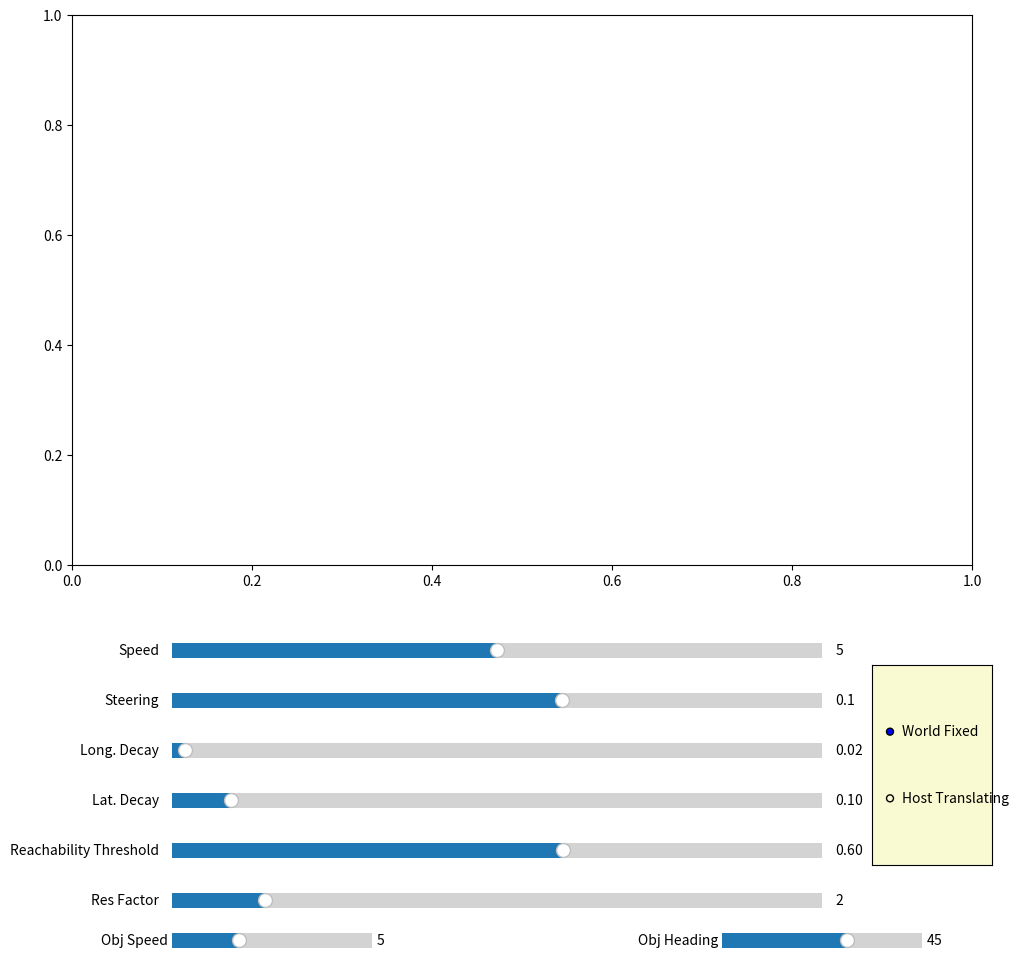

Generate this figure with matplotlib:
import numpy as np
from scipy.ndimage import zoom
import matplotlib.pyplot as plt
from matplotlib.ticker import MultipleLocator
from matplotlib.widgets import Slider, RadioButtons, TextBox
from matplotlib.animation import FuncAnimation
from matplotlib.patches import Rectangle
from matplotlib.collections import LineCollection


class VehicleGridVisualizer:
    def __init__(self):
        # Vehicle parameters
        self.L = 4.0  # Vehicle length
        self.W = 2.0  # Vehicle width

        # Grid parameters
        self.grid_side_length_m = 40.0
        self.resolution = 1.0
        self.grid_size = int(self.grid_side_length_m / self.resolution)

        # Initial State [x, y, heading]
        self.state = np.array(
            [self.grid_side_length_m / 2, self.grid_side_length_m / 2, 0.0]
        )
        self.host_vel = np.array([0.0, 0.0])

        # Trajectory prediction parameters
        self.pred_time = 6.0
        self.pred_steps = 60
        self.dt = 0.1  # Simulation time step

        # Moving object
        self.object_pos = np.array([10.0, 10.0])
        self.object_vel = np.array([0.0, 0.0])
        self.object_is_moving = False
        self.ttc = np.inf

        self.object_length = 4.0
        self.object_width = 2.0

        self.moving_threshold = 0.5
        self.ttc_threshold = 3.0

        # Coordinate mode previous
        self.prev_coord_mode = "World Fixed"

        self.setup_plot()

        self.is_paused = False

    def on_key(self, event):
        if event.key == " ":  # Press Spacebar to toggle pause/resume
            if self.anim.running:
                self.anim.event_source.stop()
                self.anim.running = False
            else:
                self.anim.event_source.start()
                self.anim.running = True

    def setup_plot(self):
        # Setup Figure and Subplots
        self.fig = plt.figure(figsize=(10, 10))
        self.ax = self.fig.add_axes([0.05, 0.4, 0.9, 0.55])

        # Setup GUI Control Axes
        ax_color = "lightgoldenrodyellow"
        self.ax_v = self.fig.add_axes([0.15, 0.30, 0.65, 0.03], facecolor=ax_color)
        self.ax_steer = self.fig.add_axes([0.15, 0.25, 0.65, 0.03], facecolor=ax_color)
        self.ax_decay_s = self.fig.add_axes(
            [0.15, 0.20, 0.65, 0.03], facecolor=ax_color
        )
        self.ax_decay_lat = self.fig.add_axes(
            [0.15, 0.15, 0.65, 0.03], facecolor=ax_color
        )
        self.ax_thresh = self.fig.add_axes([0.15, 0.10, 0.65, 0.03], facecolor=ax_color)
        self.ax_radio = self.fig.add_axes([0.85, 0.10, 0.12, 0.20], facecolor=ax_color)
        self.ax_res = self.fig.add_axes([0.15, 0.05, 0.65, 0.03], facecolor=ax_color)

        # Sliders
        self.sl_v = Slider(self.ax_v, "Speed", -5.0, 15.0, valinit=5.0)
        self.sl_steer = Slider(self.ax_steer, "Steering", -0.5, 0.5, valinit=0.1)
        self.sl_decay_s = Slider(
            self.ax_decay_s, "Long. Decay", 0.01, 0.5, valinit=0.02
        )
        self.sl_decay_lat = Slider(
            self.ax_decay_lat, "Lat. Decay", 0.01, 1.0, valinit=0.1
        )
        self.sl_thresh = Slider(
            self.ax_thresh, "Reachability Threshold", 0.01, 0.99, valinit=0.6
        )

        self.ax_obj_speed = self.fig.add_axes(
            [0.15, 0.01, 0.20, 0.03], facecolor=ax_color
        )
        self.ax_obj_heading = self.fig.add_axes(
            [0.70, 0.01, 0.20, 0.03], facecolor=ax_color
        )
        self.sl_obj_speed = Slider(
            self.ax_obj_speed, "Obj Speed", 0.0, 15.0, valinit=5.0
        )
        self.sl_obj_heading = Slider(
            self.ax_obj_heading, "Obj Heading", -180.0, 180.0, valinit=45.0
        )

        # Resolution increment factor for area-of-interest (enter integer)
        self.sl_res_factor = Slider(
            self.ax_res,
            "Res Factor",
            1,
            8,
            valinit=2,
            valstep=1,
        )

        # Radio Buttons for Grid Mode
        self.radio = RadioButtons(self.ax_radio, ("World Fixed", "Host Translating"))

        # Animation hook
        self.anim = FuncAnimation(
            self.fig, self.update, interval=50, blit=False, cache_frame_data=False
        )

        plt.subplots_adjust(bottom=0.25)

    def predict_trajectory(self, state, v, steer):
        """Predicts the path ahead based on current speed and steering."""
        x, y, theta = state
        traj_x, traj_y = [x], [y]

        for _ in range(self.pred_steps):
            theta += (v / self.L) * np.tan(steer) * (self.pred_time / self.pred_steps)
            x += v * np.cos(theta) * (self.pred_time / self.pred_steps)
            y += v * np.sin(theta) * (self.pred_time / self.pred_steps)
            traj_x.append(x)
            traj_y.append(y)

        return np.array(traj_x), np.array(traj_y)

    def compute_reachability(self, X, Y, traj_x, traj_y, v):
        """Computes the heat map for the grid."""
        # Flatten grid for vectorized distance calculation
        x_flat = X.flatten()
        y_flat = Y.flatten()

        # Compute distances from every grid cell to every point in the trajectory
        dx = x_flat[:, np.newaxis] - traj_x[np.newaxis, :]
        dy = y_flat[:, np.newaxis] - traj_y[np.newaxis, :]
        dist_sq = dx**2 + dy**2

        # Find closest trajectory point for each grid cell
        min_idx = np.argmin(dist_sq, axis=1)
        min_dist = np.sqrt(
            np.take_along_axis(dist_sq, min_idx[:, np.newaxis], axis=1).flatten()
        )

        # Compute longitudinal distance (s) along the path
        # Multiply by approx step distance
        step_dist = v * (self.pred_time / self.pred_steps) if v != 0 else 0
        s_dist = min_idx * step_dist

        # Compute effective lateral distance (ignoring distance inside vehicle width)
        lat_eff = np.maximum(0, min_dist - (self.W / 2))

        # Compute heat with Exponential decay
        k_s = self.sl_decay_s.val
        k_lat = self.sl_decay_lat.val

        heat_flat = np.exp(-k_s * s_dist) * np.exp(-k_lat * lat_eff**2)

        # Hard cut-off if behind the vehicle or beyond prediction horizon
        heat_flat[s_dist > (self.pred_time * abs(v))] = 0.0

        return heat_flat.reshape(X.shape)

    def update(self, frame):
        if hasattr(self, "fine_grid_lines") and self.fine_grid_lines is not None:
            self.fine_grid_lines.remove()
            self.fine_grid_lines = None

        v = self.sl_v.val
        steer = self.sl_steer.val
        thresh = self.sl_thresh.val
        mode = self.radio.value_selected

        # 1. Kinematic Update (update host vehicle position)
        self.state[2] += (v / self.L) * np.tan(steer) * self.dt
        self.host_vel = np.array([v * np.cos(self.state[2]), v * np.sin(self.state[2])])
        self.state[0] += v * np.cos(self.state[2]) * self.dt
        self.state[1] += v * np.sin(self.state[2]) * self.dt

        # Wrap around for World Fixed mode to prevent driving off completely
        if mode == "World Fixed":
            self.state[0] = self.state[0] % 100
            self.state[1] = self.state[1] % 100

        x, y, theta = self.state

        # 2. Determine Grid Extents based on Mode
        if mode == "World Fixed":
            grid_x_min, grid_x_max = 0, self.grid_side_length_m
            grid_y_min, grid_y_max = 0, self.grid_side_length_m
        else:
            # Translating grid (no rotation)
            grid_x_min, grid_x_max = (
                x - self.grid_side_length_m / 2,
                x + self.grid_side_length_m / 2,
            )
            grid_y_min, grid_y_max = (
                y - self.grid_side_length_m / 2,
                y + self.grid_side_length_m / 2,
            )

        self.object_pos = self.get_display_object_position(
            self.object_pos,
            grid_x_min,
            grid_y_min
        )
        x_lin = np.linspace(grid_x_min, grid_x_max, self.grid_size)
        y_lin = np.linspace(grid_y_min, grid_y_max, self.grid_size)
        X, Y = np.meshgrid(x_lin, y_lin)

        # 3. Predict Trajectory & Compute Heatmap
        traj_x, traj_y = self.predict_trajectory(self.state, v, steer)
        R = self.compute_reachability(X, Y, traj_x, traj_y, v)
        R = self.modify_reachability_matrix_to_include_ttc(R, X, Y)

        reachable_cells = np.sum(R >= thresh)

        total_cells = R.size

        ref_factor = int(self.sl_res_factor.val)

        adaptive_cells = total_cells - reachable_cells + reachable_cells * ref_factor**2

        full_fine_cells = total_cells * ref_factor**2

        # CSI
        csi = (1.0 - adaptive_cells / full_fine_cells) * 100.0

        # ARG
        arg = adaptive_cells / total_cells

        # DRC
        drc = reachable_cells / total_cells * 100.0

        # Value Gain per Cell
        vgc_adaptive = reachable_cells / adaptive_cells
        vgc_fullfine = reachable_cells / full_fine_cells

        vgc_gain = vgc_adaptive / max(vgc_fullfine, 1e-6)

        metrics = (
            f"CSI : {csi:.1f}%\n"
            f"ARG : {arg:.2f}x\n"
            f"DRC : {drc:.1f}%\n"
            f"VGC : {vgc_gain:.2f}x"
        )

        # 4. Draw Everything
        self.ax.clear()
        # Show pause/continue hint

        # Update the moving object's position
        self.update_moving_object()

        self.ax.text(
            0.02,
            0.95,
            metrics,
            transform=self.ax.transAxes,
            color="white",
            fontsize=10,
            verticalalignment="top",
            bbox=dict(facecolor="black", alpha=0.7),
        )

        # self.ax.text(
        #     0.01,
        #     0.99,
        #     "Space bar: pause/continue",
        #     transform=self.ax.transAxes,
        #     va='top',
        #     ha='left',
        #     color='white',
        #     fontsize=10,
        #     bbox=dict(facecolor='black', alpha=0.6, edgecolor='none', pad=4),
        #     zorder=10,
        # )
        self.ax.set_title("Vehicle Reachability Grid Prediction")
        self.ax.xaxis.set_major_locator(MultipleLocator(self.resolution))
        self.ax.yaxis.set_major_locator(MultipleLocator(self.resolution))
        self.ax.set_xticklabels([])
        self.ax.set_yticklabels([])

        # Create a copy of R and mask out values that are nearly 0 (e.g., less than 0.01)
        epsilon = 0.01
        R_masked = np.ma.masked_where(np.abs(R) < epsilon, R)

        # Configure the colormap to render masked/transparent values cleanly
        cmap = plt.get_cmap("jet").copy()
        cmap.set_bad(color="none")  # Makes masked values completely transparent

        # Plot Heatmap (Blue to Red)
        pcm = self.ax.pcolormesh(
            X,
            Y,
            R_masked,
            cmap="jet",
            vmin=0.0,
            vmax=1.0,
            edgecolors="red",
            shading="auto",
            linewidth=0.2,
        )

        # Plot Threshold Boundary & highlight "Double Resolution" zone using hatching
        if R.min() < thresh < R.max():
            # Solid Yellow Boundary
            self.ax.contour(X, Y, R, levels=[thresh], colors="yellow", linewidths=2.5)
            rows, cols = R.shape
            try:
                resolution_increment_factor = int(float(self.sl_res_factor.val))
                if resolution_increment_factor < 1:
                    resolution_increment_factor = 1
            except Exception:
                resolution_increment_factor = 2

            for i in range(rows - 1):
                for j in range(cols - 1):
                    if R[i, j] >= thresh:
                        # Get the 4 corners of this cell
                        x0, x1 = (
                            X[i, j] - self.resolution / 2.0,
                            X[i, j] + self.resolution / 2.0,
                        )
                        y0, y1 = (
                            Y[i, j] - self.resolution / 2.0,
                            Y[i, j] + self.resolution / 2.0,
                        )

                        # Create minigrid inside the cell
                        x_mini_lin = np.linspace(
                            x0, x1, resolution_increment_factor + 1
                        )
                        y_mini_lin = np.linspace(
                            y0, y1, resolution_increment_factor + 1
                        )

                        X_mini, Y_mini = np.meshgrid(x_mini_lin, y_mini_lin)

                        # Plot horizontal grid lines of the mini-grid
                        for r in range(X_mini.shape[0]):
                            self.ax.plot(
                                X_mini[r, :],
                                Y_mini[r, :],
                                color="black",
                                linewidth=1.0,
                                alpha=1.0,
                            )

                        # Plot vertical grid lines of the mini-grid
                        for c in range(X_mini.shape[1]):
                            self.ax.plot(
                                X_mini[:, c],
                                Y_mini[:, c],
                                color="black",
                                linewidth=1.0,
                                alpha=1.0,
                            )

        # Plot Vehicle Body
        # Compute bottom-left corner from center
        bl_x = x - (self.L / 2) * np.cos(theta) + (self.W / 2) * np.sin(theta)
        bl_y = y - (self.L / 2) * np.sin(theta) - (self.W / 2) * np.cos(theta)

        rect = Rectangle(
            (bl_x, bl_y),
            self.L,
            self.W,
            angle=np.degrees(theta),
            edgecolor="white",
            facecolor="black",
            lw=2,
            zorder=5,
        )
        self.ax.add_patch(rect)

        # Plot Trajectory Line
        self.ax.plot(
            traj_x, traj_y, color="white", linestyle="--", linewidth=2, zorder=4
        )

        # Set limits
        self.ax.set_xlim(grid_x_min, grid_x_max)
        self.ax.set_ylim(grid_y_min, grid_y_max)
        self.ax.set_aspect("equal")
        self.ax.grid(True, color="white", alpha=0.2)

        self.prev_coord_mode = self.radio.value_selected

        self.anim.running = True
        self.fig.canvas.mpl_connect("key_press_event", self.on_key)

    def update_moving_object(self):
        obj_speed = self.sl_obj_speed.val
        obj_heading = np.radians(self.sl_obj_heading.val)
        self.object_vel = np.array(
            [obj_speed * np.cos(obj_heading), obj_speed * np.sin(obj_heading)]
        )
        self.object_pos += self.object_vel * self.dt
        self.object_pos[0] %= self.grid_side_length_m
        self.object_pos[1] %= self.grid_side_length_m
        self.object_is_moving = np.linalg.norm(self.object_vel) > self.moving_threshold
        if self.object_is_moving:
            t = np.linspace(0.0, 6.0, 100)
            pred_x = self.object_pos[0] + self.object_vel[0] * t
            pred_y = self.object_pos[1] + self.object_vel[1] * t
            self.ax.plot(pred_x, pred_y, "c--", linewidth=2)
        obj_bl_x = (
            self.object_pos[0]
            - (self.object_length / 2) * np.cos(obj_heading)
            + (self.object_width / 2) * np.sin(obj_heading)
        )

        obj_bl_y = (
            self.object_pos[1]
            - (self.object_length / 2) * np.sin(obj_heading)
            - (self.object_width / 2) * np.cos(obj_heading)
        )
        obj_rect = Rectangle(
            (obj_bl_x, obj_bl_y),
            self.object_length,
            self.object_width,
            angle=np.degrees(obj_heading),
            edgecolor="cyan",
            facecolor="royalblue",
            lw=2,
            zorder=6,
        )
        self.ax.add_patch(obj_rect)
        self.ax.arrow(
            self.object_pos[0],
            self.object_pos[1],
            self.object_vel[0],
            self.object_vel[1],
            color="cyan",
            width=0.15,
            length_includes_head=True,
            zorder=7,
        )
        if self.object_is_moving and 0.0 < self.ttc < self.ttc_threshold:
            self.ax.plot(
                [
                    self.object_pos[0],
                    self.object_pos[0] + self.ttc * self.object_vel[0],
                ],
                [
                    self.object_pos[1],
                    self.object_pos[1] + self.ttc * self.object_vel[1],
                ],
                color="red",
                linewidth=10,
                alpha=0.25,
                zorder=2,
            )

    def esimtate_moving_object_ttc(self):
        relative_pos = self.object_pos - self.state[:2]
        relative_vel = self.object_vel - self.host_vel
        self.ttc = np.inf

        denom = np.dot(relative_vel, relative_vel)

        if denom > 1e-6:
            self.ttc = -(np.dot(relative_pos, relative_vel)) / denom

    def modify_reachability_matrix_to_include_ttc(self, reachability_matrix, X, Y):
        self.esimtate_moving_object_ttc()

        if self.object_is_moving and 0.0 < self.ttc < self.ttc_threshold:
            P0 = self.object_pos

            P1 = self.object_pos + self.object_vel * self.ttc

            segment = P1 - P0
            segment_len_sq = max(np.dot(segment, segment), 1e-6)

            DX = X - P0[0]
            DY = Y - P0[1]

            u = (DX * segment[0] + DY * segment[1]) / segment_len_sq

            u = np.clip(u, 0.0, 1.0)

            nearest_x = P0[0] + u * segment[0]

            nearest_y = P0[1] + u * segment[1]

            dist = np.sqrt((X - nearest_x) ** 2 + (Y - nearest_y) ** 2)

            corridor_width = self.object_width * 1.5

            reachability_matrix[dist < corridor_width] = 1.0

        return reachability_matrix

    def get_display_object_position(
            self,
            obj_pos,
            grid_x_min,
            grid_y_min):
        if (self.prev_coord_mode == "World Fixed") and (self.radio.value_selected == "World Fixed"):
            return obj_pos.copy()
        elif (self.prev_coord_mode == "World Fixed") and (self.radio.value_selected != "World Fixed"):
            x = (
                (obj_pos[0] - grid_x_min)
                % self.grid_side_length_m
            ) + grid_x_min

            y = (
                (obj_pos[1] - grid_y_min)
                % self.grid_side_length_m
            ) + grid_y_min

            return np.array([x, y])
        elif (self.prev_coord_mode != "World Fixed") and (self.radio.value_selected == "World Fixed"):
            x = (
                (obj_pos[0] - grid_x_min)
                % self.grid_side_length_m
            ) + grid_x_min

            y = (
                (obj_pos[1] - grid_y_min)
                % self.grid_side_length_m
            ) + grid_y_min

            return np.array([x, y])

        else:
            return obj_pos.copy()

        


if __name__ == "__main__":
    viz = VehicleGridVisualizer()

    plt.show()
